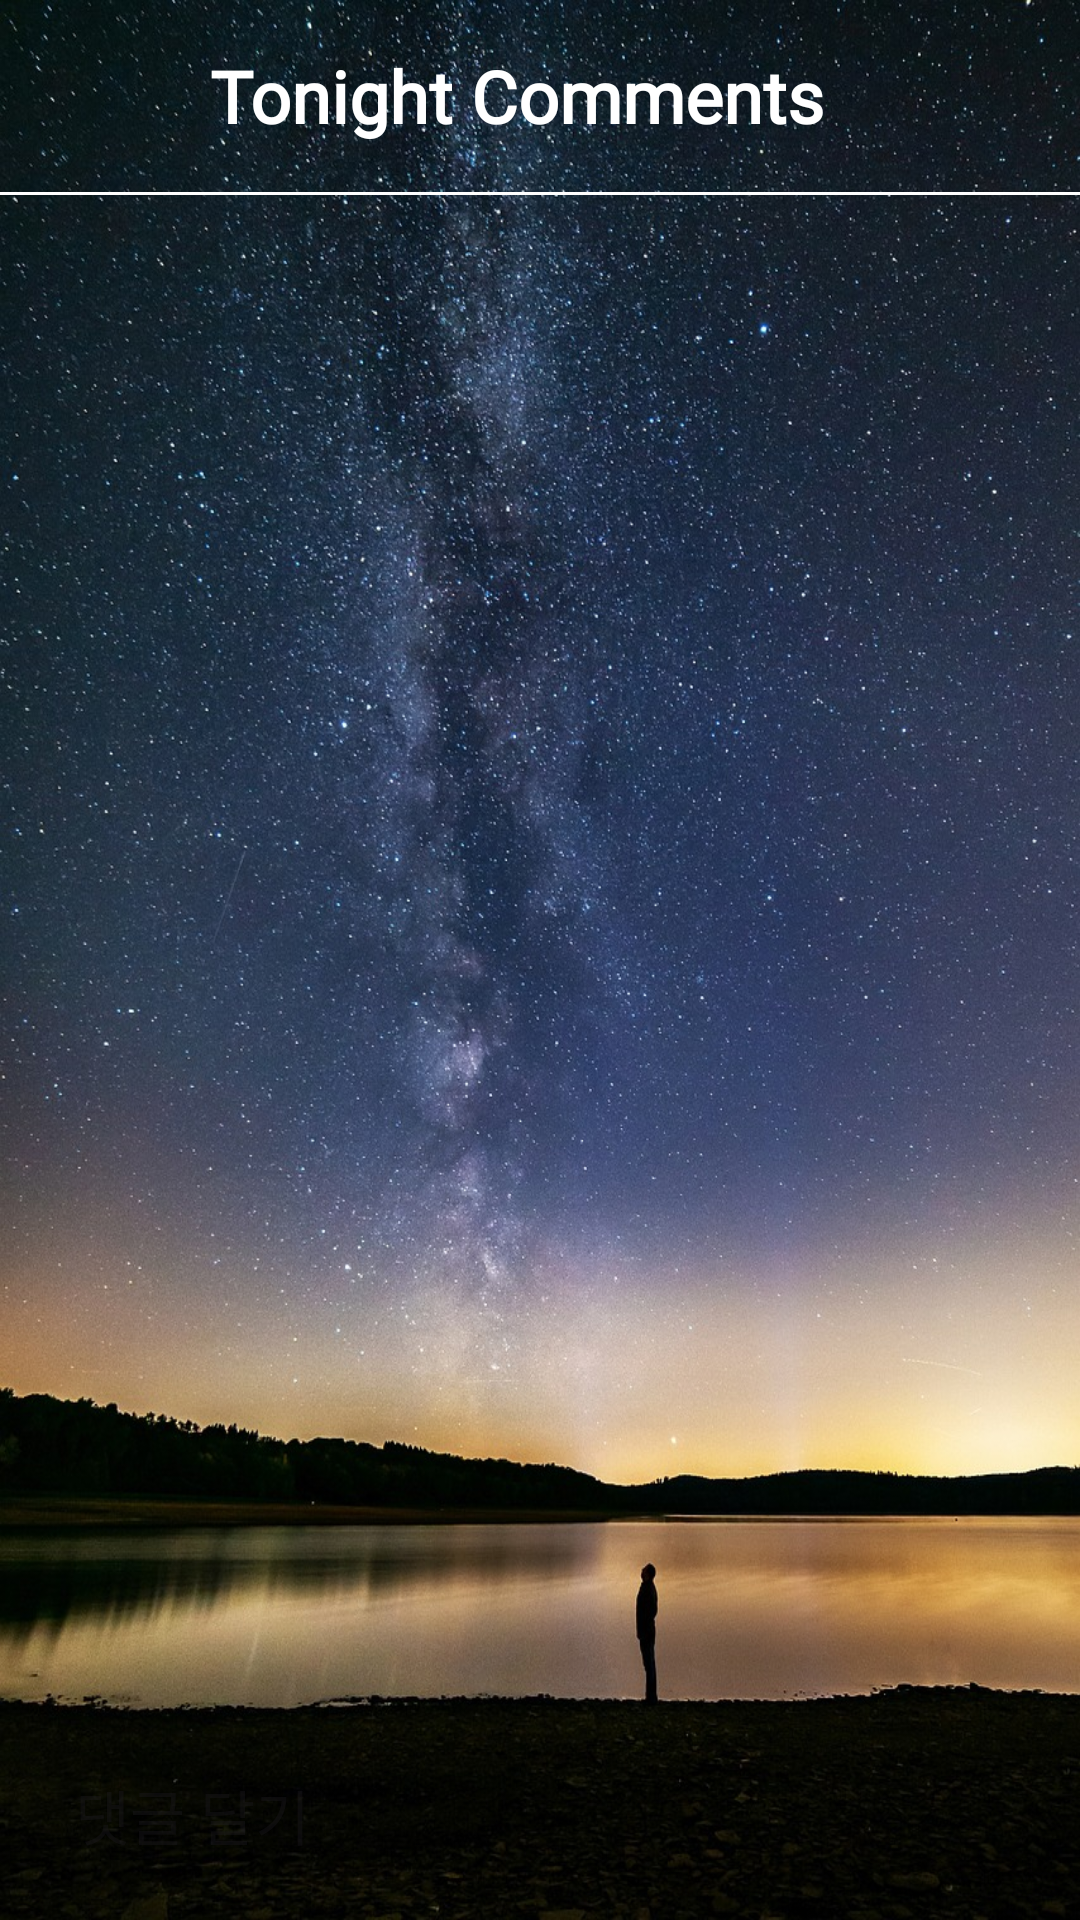

Android layout source for this screen:
<!-- AndroidManifest.xml: application theme Theme.ToNight -->
<!-- res/layout/activity_comment.xml -->
<?xml version="1.0" encoding="utf-8"?>
<RelativeLayout xmlns:android="http://schemas.android.com/apk/res/android"
    xmlns:app="http://schemas.android.com/apk/res-auto"
    xmlns:tools="http://schemas.android.com/tools"
    android:id="@+id/main"
    android:layout_width="match_parent"
    android:layout_height="match_parent"
    android:background="@drawable/milky_way"
    tools:context=".activites.CommentActivity">

    <com.google.android.material.appbar.MaterialToolbar
        android:id="@+id/toolbar"
        android:layout_width="match_parent"
        android:layout_height="?attr/actionBarSize"
        app:navigationIcon="@drawable/baseline_arrow_back_24"
        app:navigationIconTint="@color/white">

        <TextView
            android:layout_width="wrap_content"
            android:layout_height="wrap_content"
            android:text="Tonight Comments"
            android:textColor="@color/white"
            android:fontFamily="@font/hakgyoansim_bombanghak_r"
            android:textStyle="bold"
            android:layout_marginStart="70dp"
            android:textSize="24sp" />

    </com.google.android.material.appbar.MaterialToolbar>

    <View
        android:id="@+id/v"
        android:layout_width="match_parent"
        android:layout_height="1dp"
        android:background="@color/white"
        android:layout_below="@id/toolbar"/>


        <androidx.recyclerview.widget.RecyclerView
            android:id="@+id/recycler_comment"
            android:layout_width="match_parent"
            android:layout_height="match_parent"
            android:layout_below="@id/v"
            android:layout_above="@id/et_content"
            app:layoutManager="androidx.recyclerview.widget.LinearLayoutManager"/>

        <EditText
            android:id="@+id/et_content"
            android:layout_width="310dp"
            android:layout_height="50dp"
            android:layout_margin="10dp"
            android:background="@drawable/ic_vector_edittext_rounded_corner_rectangle"
            android:ems="13"
            android:hint="   댓글 달기"
            android:imeOptions="actionDone"
            android:inputType="textPersonName"
            android:textSize="20sp"
            android:layout_alignParentBottom="true"/>

        <Button
            android:id="@+id/btn_comment"
            style="@style/Widget.MaterialComponents.Button"
            android:layout_width="wrap_content"
            android:layout_height="wrap_content"
            android:layout_margin="8dp"
            android:padding="10dp"
            android:backgroundTint="@color/btnPrimaryColor"
            android:text="완료"
            android:textColor="@color/white"
            android:layout_toEndOf="@id/et_content"
            android:layout_alignParentBottom="true"/>

</RelativeLayout>
<!-- resources referenced by this layout -->
<resources>
  <color name="btnPrimaryColor">#90D7FD</color>
  <color name="white">#FFFFFFFF</color>
  <!-- drawable milky_way: jpg bitmap (drawable, 393830 bytes) -->
  <style name="Theme.ToNight" parent="Base.Theme.ToNight" />
  <style name="Base.Theme.ToNight" parent="Theme.Material3.DayNight.NoActionBar">
          
          
      </style>
</resources>
